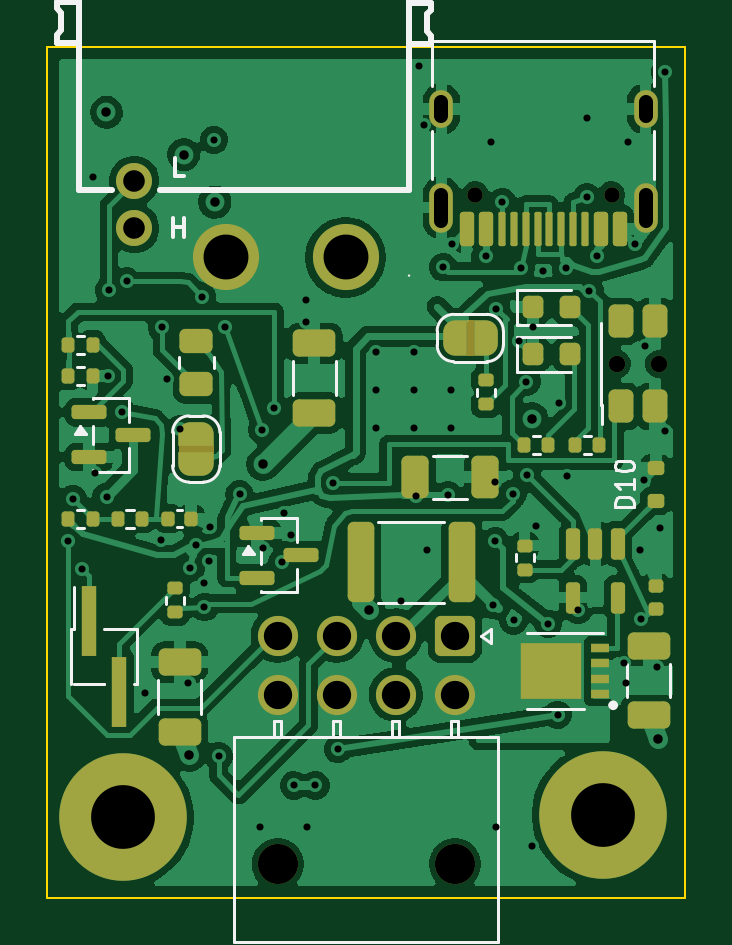
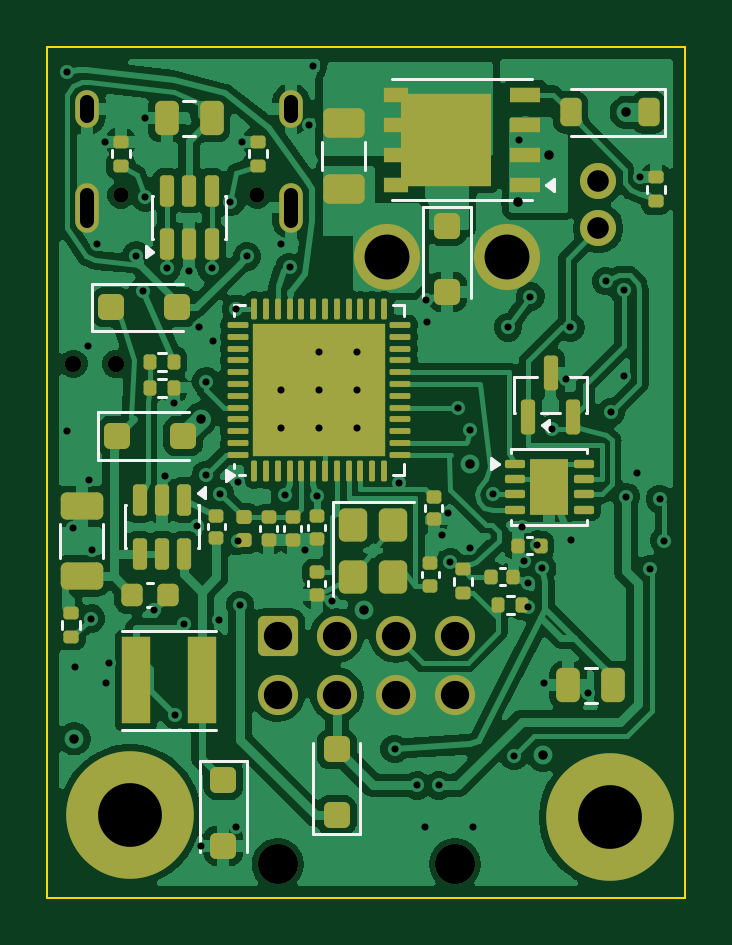
Circuit board: 13 layer files. Board 27.0 x 36.0 mm.
- bottom_copper: toolhead-B_Cu.gbl (209391 bytes)
- bottom_mask: toolhead-B_Mask.gbs (9415 bytes)
- paste: toolhead-B_Paste.gbp (8913 bytes)
- paste: toolhead-B_Paste.gbr (450 bytes)
- bottom_silk: toolhead-B_Silkscreen.gbo (16455 bytes)
- outline: toolhead-Edge_Cuts.gm1 (610 bytes)
- top_copper: toolhead-F_Cu.gtl (188004 bytes)
- top_mask: toolhead-F_Mask.gts (8104 bytes)
- paste: toolhead-F_Paste.gbr (11375 bytes)
- paste: toolhead-F_Paste.gtp (5517 bytes)
- top_silk: toolhead-F_Silkscreen.gto (18089 bytes)
- drill: toolhead-NPTH.drl (548 bytes)
- drill: toolhead-PTH.drl (2755 bytes)

=== bottom_copper: toolhead-B_Cu.gbl (209391 bytes, source omitted) ===
=== bottom_mask: toolhead-B_Mask.gbs (9415 bytes, source omitted) ===
=== paste: toolhead-B_Paste.gbp (8913 bytes, source omitted) ===
=== paste: toolhead-B_Paste.gbr ===
%TF.GenerationSoftware,KiCad,Pcbnew,10.0.7*%
%TF.CreationDate,2026-10-24T11:48:06-07:00*%
%TF.ProjectId,toolhead,746f6f6c-6865-4616-942e-6b696361645f,A*%
%TF.SameCoordinates,Original*%
%TF.FileFunction,Paste,Bot*%
%TF.FilePolarity,Positive*%
%FSLAX46Y46*%
G04 Gerber Fmt 4.6, Leading zero omitted, Abs format (unit mm)*
G04 Created by KiCad (PCBNEW 10.0.7) date 2026-10-24 11:48:06*
%MOMM*%
%LPD*%
G01*
G04 APERTURE LIST*
G04 APERTURE END LIST*
M02*

=== bottom_silk: toolhead-B_Silkscreen.gbo (16455 bytes, source omitted) ===
=== outline: toolhead-Edge_Cuts.gm1 ===
%TF.GenerationSoftware,KiCad,Pcbnew,10.0.7*%
%TF.CreationDate,2026-11-05T08:20:27-08:00*%
%TF.ProjectId,toolhead,746f6f6c-6865-4616-942e-6b696361645f,A*%
%TF.SameCoordinates,Original*%
%TF.FileFunction,Profile,NP*%
%FSLAX46Y46*%
G04 Gerber Fmt 4.6, Leading zero omitted, Abs format (unit mm)*
G04 Created by KiCad (PCBNEW 10.0.7) date 2026-11-05 08:20:27*
%MOMM*%
%LPD*%
G01*
G04 APERTURE LIST*
%TA.AperFunction,Profile*%
%ADD10C,0.100000*%
%TD*%
G04 APERTURE END LIST*
D10*
X100000000Y-100000000D02*
X127000000Y-100000000D01*
X127000000Y-136000000D01*
X100000000Y-136000000D01*
X100000000Y-100000000D01*
M02*

=== top_copper: toolhead-F_Cu.gtl (188004 bytes, source omitted) ===
=== top_mask: toolhead-F_Mask.gts (8104 bytes, source omitted) ===
=== paste: toolhead-F_Paste.gbr (11375 bytes, source omitted) ===
=== paste: toolhead-F_Paste.gtp ===
%TF.GenerationSoftware,KiCad,Pcbnew,10.0.7*%
%TF.CreationDate,2026-11-05T08:20:27-08:00*%
%TF.ProjectId,toolhead,746f6f6c-6865-4616-942e-6b696361645f,A*%
%TF.SameCoordinates,Original*%
%TF.FileFunction,Paste,Top*%
%TF.FilePolarity,Positive*%
%FSLAX46Y46*%
G04 Gerber Fmt 4.6, Leading zero omitted, Abs format (unit mm)*
G04 Created by KiCad (PCBNEW 10.0.7) date 2026-11-05 08:20:27*
%MOMM*%
%LPD*%
G01*
G04 APERTURE LIST*
G04 Aperture macros list*
%AMRoundRect*
0 Rectangle with rounded corners*
0 $1 Rounding radius*
0 $2 $3 $4 $5 $6 $7 $8 $9 X,Y pos of 4 corners*
0 Add a 4 corners polygon primitive as box body*
4,1,4,$2,$3,$4,$5,$6,$7,$8,$9,$2,$3,0*
0 Add four circle primitives for the rounded corners*
1,1,$1+$1,$2,$3*
1,1,$1+$1,$4,$5*
1,1,$1+$1,$6,$7*
1,1,$1+$1,$8,$9*
0 Add four rect primitives between the rounded corners*
20,1,$1+$1,$2,$3,$4,$5,0*
20,1,$1+$1,$4,$5,$6,$7,0*
20,1,$1+$1,$6,$7,$8,$9,0*
20,1,$1+$1,$8,$9,$2,$3,0*%
G04 Aperture macros list end*
%ADD10RoundRect,0.150000X-0.587500X-0.150000X0.587500X-0.150000X0.587500X0.150000X-0.587500X0.150000X0*%
%ADD11RoundRect,0.135000X0.185000X-0.135000X0.185000X0.135000X-0.185000X0.135000X-0.185000X-0.135000X0*%
%ADD12RoundRect,0.140000X-0.140000X-0.170000X0.140000X-0.170000X0.140000X0.170000X-0.140000X0.170000X0*%
%ADD13RoundRect,0.218750X-0.218750X-0.256250X0.218750X-0.256250X0.218750X0.256250X-0.218750X0.256250X0*%
%ADD14RoundRect,0.150000X-0.200000X0.150000X-0.200000X-0.150000X0.200000X-0.150000X0.200000X0.150000X0*%
%ADD15RoundRect,0.250000X0.650000X-0.325000X0.650000X0.325000X-0.650000X0.325000X-0.650000X-0.325000X0*%
%ADD16RoundRect,0.250000X-0.325000X-0.650000X0.325000X-0.650000X0.325000X0.650000X-0.325000X0.650000X0*%
%ADD17RoundRect,0.135000X0.135000X0.185000X-0.135000X0.185000X-0.135000X-0.185000X0.135000X-0.185000X0*%
%ADD18RoundRect,0.140000X0.170000X-0.140000X0.170000X0.140000X-0.170000X0.140000X-0.170000X-0.140000X0*%
%ADD19RoundRect,0.150000X0.150000X0.575000X-0.150000X0.575000X-0.150000X-0.575000X0.150000X-0.575000X0*%
%ADD20RoundRect,0.075000X0.075000X0.650000X-0.075000X0.650000X-0.075000X-0.650000X0.075000X-0.650000X0*%
%ADD21RoundRect,0.250000X-0.312500X-1.450000X0.312500X-1.450000X0.312500X1.450000X-0.312500X1.450000X0*%
%ADD22R,0.650000X3.000000*%
%ADD23RoundRect,0.135000X-0.185000X0.135000X-0.185000X-0.135000X0.185000X-0.135000X0.185000X0.135000X0*%
%ADD24RoundRect,0.135000X-0.135000X-0.185000X0.135000X-0.185000X0.135000X0.185000X-0.135000X0.185000X0*%
%ADD25RoundRect,0.150000X-0.150000X0.512500X-0.150000X-0.512500X0.150000X-0.512500X0.150000X0.512500X0*%
%ADD26RoundRect,0.250000X0.450000X-0.262500X0.450000X0.262500X-0.450000X0.262500X-0.450000X-0.262500X0*%
%ADD27R,0.800000X0.400000*%
%ADD28R,1.820000X1.680000*%
%ADD29RoundRect,0.250000X0.275000X-0.450000X0.275000X0.450000X-0.275000X0.450000X-0.275000X-0.450000X0*%
G04 APERTURE END LIST*
D10*
%TO.C,Q3*%
X101762500Y-115450000D03*
X101762500Y-117350000D03*
X103637500Y-116400000D03*
%TD*%
D11*
%TO.C,R18*%
X105400000Y-123910000D03*
X105400000Y-122890000D03*
%TD*%
D12*
%TO.C,C20*%
X105120000Y-119950000D03*
X106080000Y-119950000D03*
%TD*%
D13*
%TO.C,LED2*%
X120562500Y-113000000D03*
X122137500Y-113000000D03*
%TD*%
D14*
%TO.C,D10*%
X125750000Y-119200000D03*
X125750000Y-117800000D03*
%TD*%
D15*
%TO.C,C3*%
X105600000Y-128975000D03*
X105600000Y-126025000D03*
%TD*%
%TO.C,C2*%
X125450000Y-128275000D03*
X125450000Y-125325000D03*
%TD*%
D16*
%TO.C,C8*%
X115575000Y-118200000D03*
X118525000Y-118200000D03*
%TD*%
D17*
%TO.C,R5*%
X123360000Y-116850000D03*
X122340000Y-116850000D03*
%TD*%
D18*
%TO.C,C21*%
X125750000Y-123780000D03*
X125750000Y-122820000D03*
%TD*%
D11*
%TO.C,R14*%
X120200000Y-122110000D03*
X120200000Y-121090000D03*
%TD*%
D19*
%TO.C,J5*%
X124250000Y-107695000D03*
X123450000Y-107695000D03*
D20*
X122250000Y-107695000D03*
X121250000Y-107695000D03*
X120750000Y-107695000D03*
X119750000Y-107695000D03*
D19*
X118550000Y-107695000D03*
X117750000Y-107695000D03*
X117750000Y-107695000D03*
X118550000Y-107695000D03*
D20*
X119250000Y-107695000D03*
X120250000Y-107695000D03*
X121750000Y-107695000D03*
X122750000Y-107695000D03*
D19*
X123450000Y-107695000D03*
X124250000Y-107695000D03*
%TD*%
D21*
%TO.C,F2*%
X113262500Y-121800000D03*
X117537500Y-121800000D03*
%TD*%
D22*
%TO.C,JP2*%
X101765000Y-124300000D03*
X103035000Y-127300000D03*
%TD*%
D23*
%TO.C,R4*%
X118550000Y-114090000D03*
X118550000Y-115110000D03*
%TD*%
D15*
%TO.C,C1*%
X111300000Y-115475000D03*
X111300000Y-112525000D03*
%TD*%
D24*
%TO.C,R22*%
X100890000Y-119950000D03*
X101910000Y-119950000D03*
%TD*%
D13*
%TO.C,LED1*%
X120562500Y-111000000D03*
X122137500Y-111000000D03*
%TD*%
D24*
%TO.C,R15*%
X100890000Y-112600000D03*
X101910000Y-112600000D03*
%TD*%
D25*
%TO.C,U7*%
X124150000Y-121012500D03*
X123200000Y-121012500D03*
X122250000Y-121012500D03*
X122250000Y-123287500D03*
X124150000Y-123287500D03*
%TD*%
D26*
%TO.C,R11*%
X106300000Y-114262500D03*
X106300000Y-112437500D03*
%TD*%
D27*
%TO.C,Q2*%
X123400000Y-127375000D03*
X123400000Y-126725000D03*
X123400000Y-126075000D03*
X123400000Y-125425000D03*
D28*
X121300000Y-126400000D03*
%TD*%
D24*
%TO.C,R6*%
X120190000Y-116850000D03*
X121210000Y-116850000D03*
%TD*%
D29*
%TO.C,SW1*%
X124280000Y-115200000D03*
X124280000Y-111600000D03*
X125720000Y-115200000D03*
X125720000Y-111600000D03*
%TD*%
D24*
%TO.C,R23*%
X102990000Y-119950000D03*
X104010000Y-119950000D03*
%TD*%
%TO.C,R16*%
X100890000Y-113900000D03*
X101910000Y-113900000D03*
%TD*%
D10*
%TO.C,D6*%
X108862500Y-120550000D03*
X108862500Y-122450000D03*
X110737500Y-121500000D03*
%TD*%
M02*

=== top_silk: toolhead-F_Silkscreen.gto (18089 bytes, source omitted) ===
=== drill: toolhead-NPTH.drl ===
M48
; DRILL file KiCad 10.0.7 date 2026-11-05T08:20:28
; FORMAT={-:-/ absolute / metric / decimal}
; #@! TF.CreationDate,2026-11-05T08:20:28-08:00
; #@! TF.GenerationSoftware,Kicad,Pcbnew,10.0.7
; #@! TF.FileFunction,NonPlated,1,4,NPTH
FMAT,2
METRIC
; #@! TA.AperFunction,NonPlated,NPTH,ComponentDrill
T1C0.650
; #@! TA.AperFunction,NonPlated,NPTH,ComponentDrill
T2C0.700
; #@! TA.AperFunction,NonPlated,NPTH,ComponentDrill
T3C1.700
%
G90
G05
T1
X118.11Y-106.25
X123.89Y-106.25
T2
X124.1Y-113.4
X125.9Y-113.4
T3
X109.75Y-134.58
X117.25Y-134.58
M30

=== drill: toolhead-PTH.drl ===
M48
; DRILL file KiCad 10.0.7 date 2026-11-05T08:20:28
; FORMAT={-:-/ absolute / metric / decimal}
; #@! TF.CreationDate,2026-11-05T08:20:28-08:00
; #@! TF.GenerationSoftware,Kicad,Pcbnew,10.0.7
; #@! TF.FileFunction,Plated,1,4,PTH
FMAT,2
METRIC
; #@! TA.AperFunction,Plated,PTH,ViaDrill
T1C0.300
; #@! TA.AperFunction,Plated,PTH,ViaDrill
T2C0.400
; #@! TA.AperFunction,Plated,PTH,ComponentDrill
T3C0.600
; #@! TA.AperFunction,Plated,PTH,ComponentDrill
T4C0.914
; #@! TA.AperFunction,Plated,PTH,ComponentDrill
T5C1.200
; #@! TA.AperFunction,Plated,PTH,ComponentDrill
T6C1.900
; #@! TA.AperFunction,Plated,PTH,ComponentDrill
T7C2.700
%
G90
G05
T1
X100.877Y-120.876
X101.078Y-119.118
X101.478Y-122.077
X101.92Y-105.49
X102.03Y-117.997
X102.508Y-119.026
X102.58Y-113.9
X102.606Y-110.286
X103.15Y-115.45
X103.35Y-109.9
X104.119Y-127.344
X104.822Y-120.84
X104.856Y-111.856
X105.053Y-114.03
X105.62Y-116.168
X105.973Y-126.926
X106.05Y-122.05
X106.27Y-121.05
X106.55Y-110.55
X106.642Y-122.66
X106.65Y-123.7
X106.82Y-121.728
X106.893Y-120.287
X107.05Y-103.916
X107.244Y-130.0
X107.5Y-111.85
X108.135Y-118.925
X109.0Y-133.0
X109.1Y-116.2
X109.13Y-121.197
X109.602Y-115.25
X109.95Y-121.8
X110.022Y-119.72
X110.31Y-120.637
X110.438Y-131.242
X110.927Y-111.624
X110.958Y-110.714
X111.0Y-133.0
X111.344Y-131.242
X112.1Y-118.427
X112.3Y-129.7
X113.9Y-112.9
X113.9Y-114.5
X113.9Y-116.1
X114.972Y-123.44
X115.5Y-112.9
X115.5Y-114.5
X115.5Y-116.1
X115.6Y-118.997
X115.745Y-100.8
X115.944Y-103.286
X116.081Y-121.291
X116.75Y-109.302
X116.95Y-118.947
X117.1Y-114.5
X117.1Y-116.1
X117.114Y-108.331
X118.55Y-108.85
X118.77Y-103.99
X118.85Y-123.6
X118.945Y-118.4
X118.95Y-120.905
X119.0Y-111.062
X119.0Y-133.0
X119.25Y-106.55
X119.7Y-118.895
X119.733Y-124.26
X119.97Y-112.408
X120.05Y-109.35
X120.277Y-114.15
X120.297Y-118.1
X120.5Y-133.8
X120.562Y-111.837
X120.686Y-120.253
X121.0Y-109.45
X121.2Y-124.4
X121.6Y-128.25
X121.64Y-115.07
X121.95Y-109.35
X122.014Y-118.148
X122.476Y-123.801
X122.85Y-103.0
X122.85Y-106.35
X122.947Y-110.3
X123.25Y-108.812
X124.4Y-126.075
X124.509Y-126.916
X124.57Y-103.99
X124.886Y-108.331
X125.107Y-121.268
X125.15Y-124.18
X125.255Y-118.295
X125.289Y-112.639
X125.823Y-126.226
X125.923Y-120.326
X126.15Y-101.05
X126.151Y-116.239
T2
X102.5Y-102.75
X105.775Y-104.535
X106.011Y-129.968
X107.088Y-106.549
X109.126Y-117.649
X113.602Y-123.8
X120.51Y-115.71
X125.861Y-129.268
T4
X103.68Y-105.65
X103.68Y-107.65
T5
X109.75Y-124.9
X109.75Y-127.4
X112.25Y-124.9
X112.25Y-127.4
X114.75Y-124.9
X114.75Y-127.4
X117.25Y-124.9
X117.25Y-127.4
T6
X107.54Y-108.89
X112.62Y-108.89
T7
X103.2Y-132.6
X123.5Y-132.5
T3
X116.68Y-102.9G85X116.68Y-102.3
G05
X116.68Y-107.33G85X116.68Y-106.23
G05
X125.32Y-102.9G85X125.32Y-102.3
G05
X125.32Y-107.33G85X125.32Y-106.23
G05
M30
